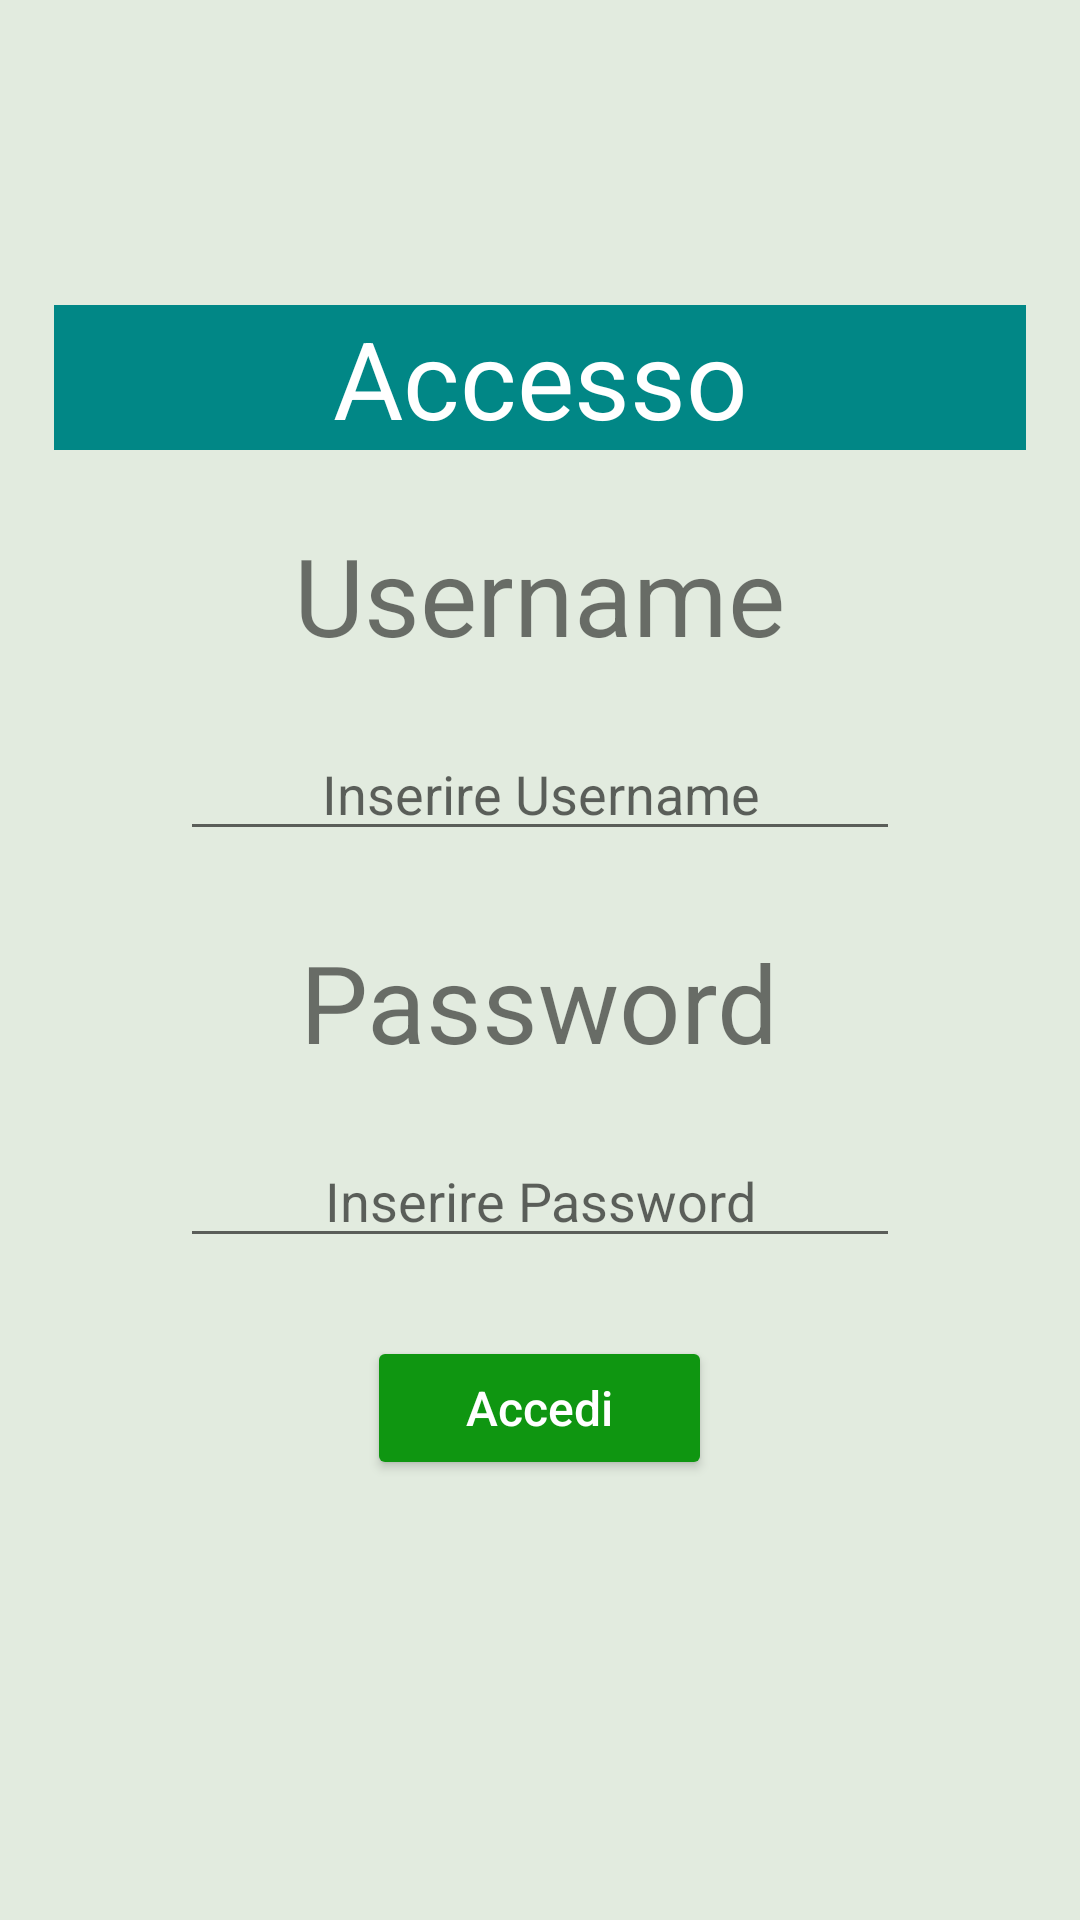

Here is an Android app screen rendered from its layout file. Give the layout XML and the strings, colors and styles it references.
<!-- AndroidManifest.xml: application theme Theme.EsercitazioneBonus3 -->
<!-- res/layout/activity_login.xml -->
<?xml version="1.0" encoding="utf-8"?>
<androidx.constraintlayout.widget.ConstraintLayout xmlns:android="http://schemas.android.com/apk/res/android"
    xmlns:app="http://schemas.android.com/apk/res-auto"
    xmlns:tools="http://schemas.android.com/tools"
    android:layout_width="match_parent"
    android:layout_height="match_parent"
    tools:context=".LoginActivity">

    <ScrollView
        android:layout_width="match_parent"
        android:layout_height="match_parent"
        android:background="@color/grey">

        <LinearLayout
            android:layout_width="match_parent"
            android:layout_height="match_parent"
            android:layout_gravity="center"
            android:orientation="vertical"
            android:background="@color/grey">

            <TextView
                android:layout_width="match_parent"
                android:layout_height="wrap_content"
                android:layout_marginStart="18dp"
                android:layout_marginEnd="18dp"
                android:text="Accesso"

                android:textAlignment="center"
                android:background="@color/teal_700"
                android:textColor="@color/white"
                android:textSize="36dp"/>

            <TextView
                android:layout_width="wrap_content"
                android:layout_height="wrap_content"
                android:text="Credenziali errate"
                android:id="@+id/errorTextLogin"
                android:textSize="24dp"
                android:layout_gravity="center"
                android:layout_marginTop="20dp"
                android:paddingHorizontal="10dp"
                android:paddingVertical="2dp"
                android:background="@color/red"
                android:textColor="@color/white"
                android:visibility="gone"/>

            <Space
                android:layout_width="wrap_content"
                android:layout_height="24dp"/>

            <TextView
                android:layout_width="wrap_content"
                android:layout_height="wrap_content"
                android:layout_gravity="center"
                android:text="Username"
                android:textSize="36dp"/>

            <EditText
                android:id="@+id/attrUsernameLogin"
                android:layout_width="match_parent"
                android:layout_height="wrap_content"
                android:layout_gravity="center"
                android:layout_marginStart="60dp"
                android:layout_marginTop="20dp"
                android:layout_marginEnd="60dp"
                android:hint="Inserire Username"
                android:maxLines="1"
                android:text=""
                android:textAlignment="center"
                tools:ignore="TouchTargetSizeCheck" />

            <Space
                android:layout_width="wrap_content"
                android:layout_height="26dp"/>

            <TextView
                android:layout_width="wrap_content"
                android:layout_height="wrap_content"
                android:layout_gravity="center"
                android:text="Password"
                android:textSize="36dp"/>

            <EditText
                android:id="@+id/attrPasswordLogin"
                android:layout_width="match_parent"
                android:layout_height="wrap_content"
                android:layout_gravity="center"
                android:layout_marginStart="60dp"
                android:layout_marginTop="20dp"
                android:layout_marginEnd="60dp"
                android:maxLines="1"
                android:hint="Inserire Password"
                android:inputType="textPassword"
                android:text=""
                android:textAlignment="center"
                tools:ignore="TouchTargetSizeCheck" />

            <Space
                android:layout_width="wrap_content"
                android:layout_height="26dp"/>

            <Button
                android:layout_width="wrap_content"
                android:layout_height="wrap_content"
                android:textColor="@color/white"
                android:textSize="16dp"
                android:focusable="true"
                android:textAllCaps="false"
                android:layout_gravity="center"
                android:paddingStart="33dp"
                android:paddingEnd="33dp"
                android:backgroundTint="@color/darkGreen"
                android:text="Accedi"
                android:id="@+id/login"/>

            <Space
                android:layout_width="wrap_content"
                android:layout_height="26dp"/>

            <TextView
                android:layout_width="wrap_content"
                android:layout_height="wrap_content"
                android:text=""
                android:layout_gravity="center"
                android:id="@+id/registrati"
                android:textColor="@color/blue"
                />

        </LinearLayout>
    </ScrollView>

</androidx.constraintlayout.widget.ConstraintLayout>
<!-- resources referenced by this layout -->
<resources>
  <color name="blue">#0000FF</color>
  <color name="darkGreen">#0f9611</color>
  <color name="grey">#e2ebdf</color>
  <color name="red">#FF0000</color>
  <color name="teal_700">#FF018786</color>
  <color name="white">#FFFFFFFF</color>
  <style name="Theme.EsercitazioneBonus3" parent="Theme.MaterialComponents.DayNight.DarkActionBar">
          
          <item name="colorPrimary">@color/purple_500</item>
          <item name="colorPrimaryVariant">@color/purple_700</item>
          <item name="colorOnPrimary">@color/white</item>
          
          <item name="colorSecondary">@color/teal_200</item>
          <item name="colorSecondaryVariant">@color/teal_700</item>
          <item name="colorOnSecondary">@color/black</item>
          
          <item name="android:statusBarColor" tools:targetApi="l">?attr/colorPrimaryVariant</item>
          
      </style>
  <color name="purple_500">#FF6200EE</color>
  <color name="purple_700">#FF3700B3</color>
  <color name="teal_200">#FF03DAC5</color>
  <color name="black">#FF000000</color>
</resources>
